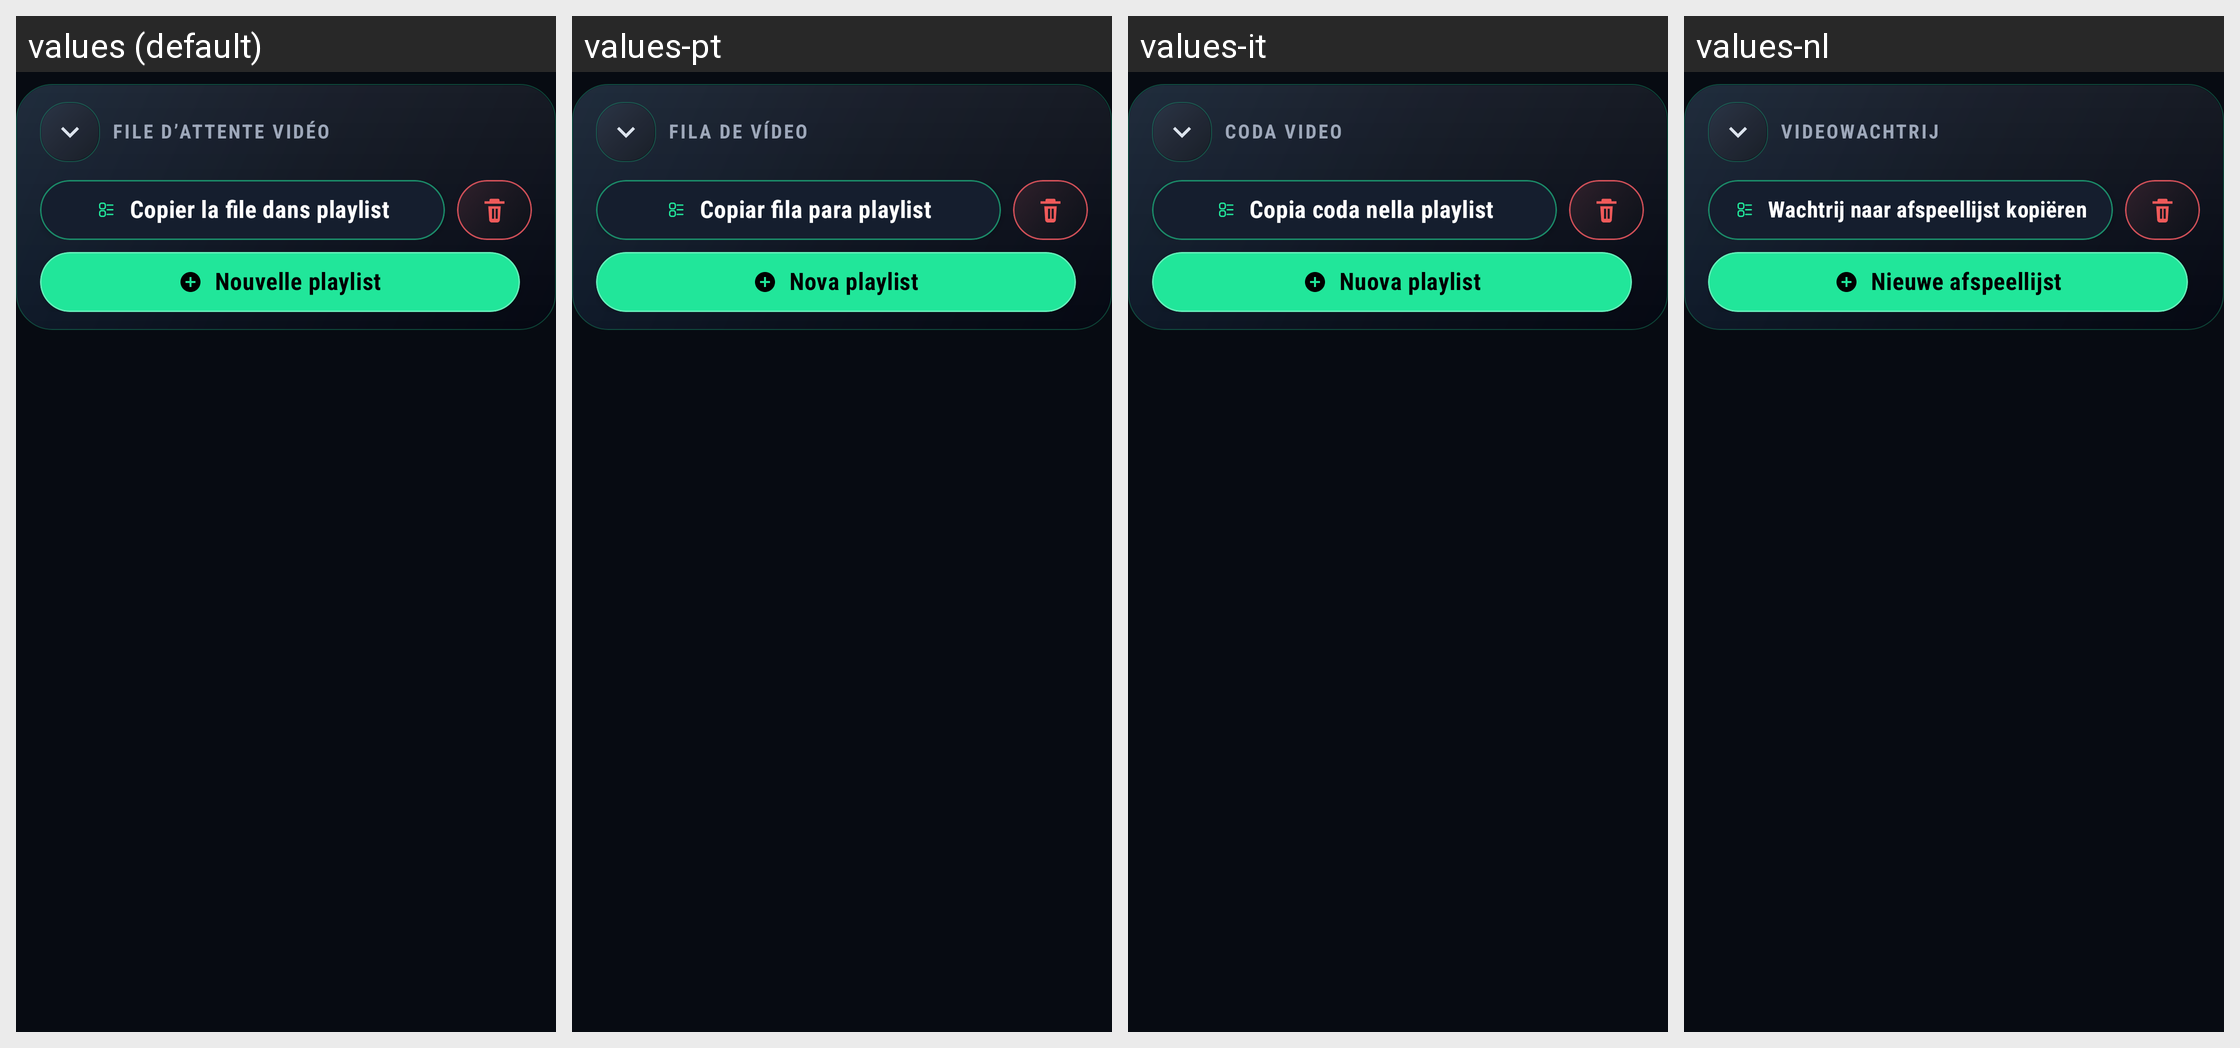

The same Android screen rendered under several of its app's locales, left to right. List the strings drawn on it with the default value and each locale's translation.
Android screen res/layout/dialog_video_queue.xml rendered under 4 locales, left to right: values (default), values-pt, values-it, values-nl. Device: Nexus 5 (rendered at 1080×1920; each locale shown at half size, 540×960, under a caption strip naming it); theme Theme.BlazePlayer.
Other locales in the repository, not shown: values-ar, values-de, values-en, values-es, values-hi, values-in, values-ru, values-uk.
Strings drawn on this screen, with the default value and each locale's value (text and hints the layout hard-codes, and strings that could not be matched under every locale, appear in the picture but are not listed):

video_queue_title
  values: FILE D’ATTENTE VIDÉO
  values-pt: FILA DE VÍDEO
  values-it: CODA VIDEO
  values-nl: VIDEOWACHTRIJ

action_to_playlist
  values: Copier la file dans playlist
  values-pt: Copiar fila para playlist
  values-it: Copia coda nella playlist
  values-nl: Wachtrij naar afspeellijst kopiëren

content_desc_queue_to_playlist
  values: Copier la file dans playlist
  values-pt: Copiar fila para playlist
  values-it: Copia coda nella playlist
  values-nl: Wachtrij naar afspeellijst kopiëren

action_new_playlist
  values: Nouvelle playlist
  values-pt: Nova playlist
  values-it: Nuova playlist
  values-nl: Nieuwe afspeellijst
